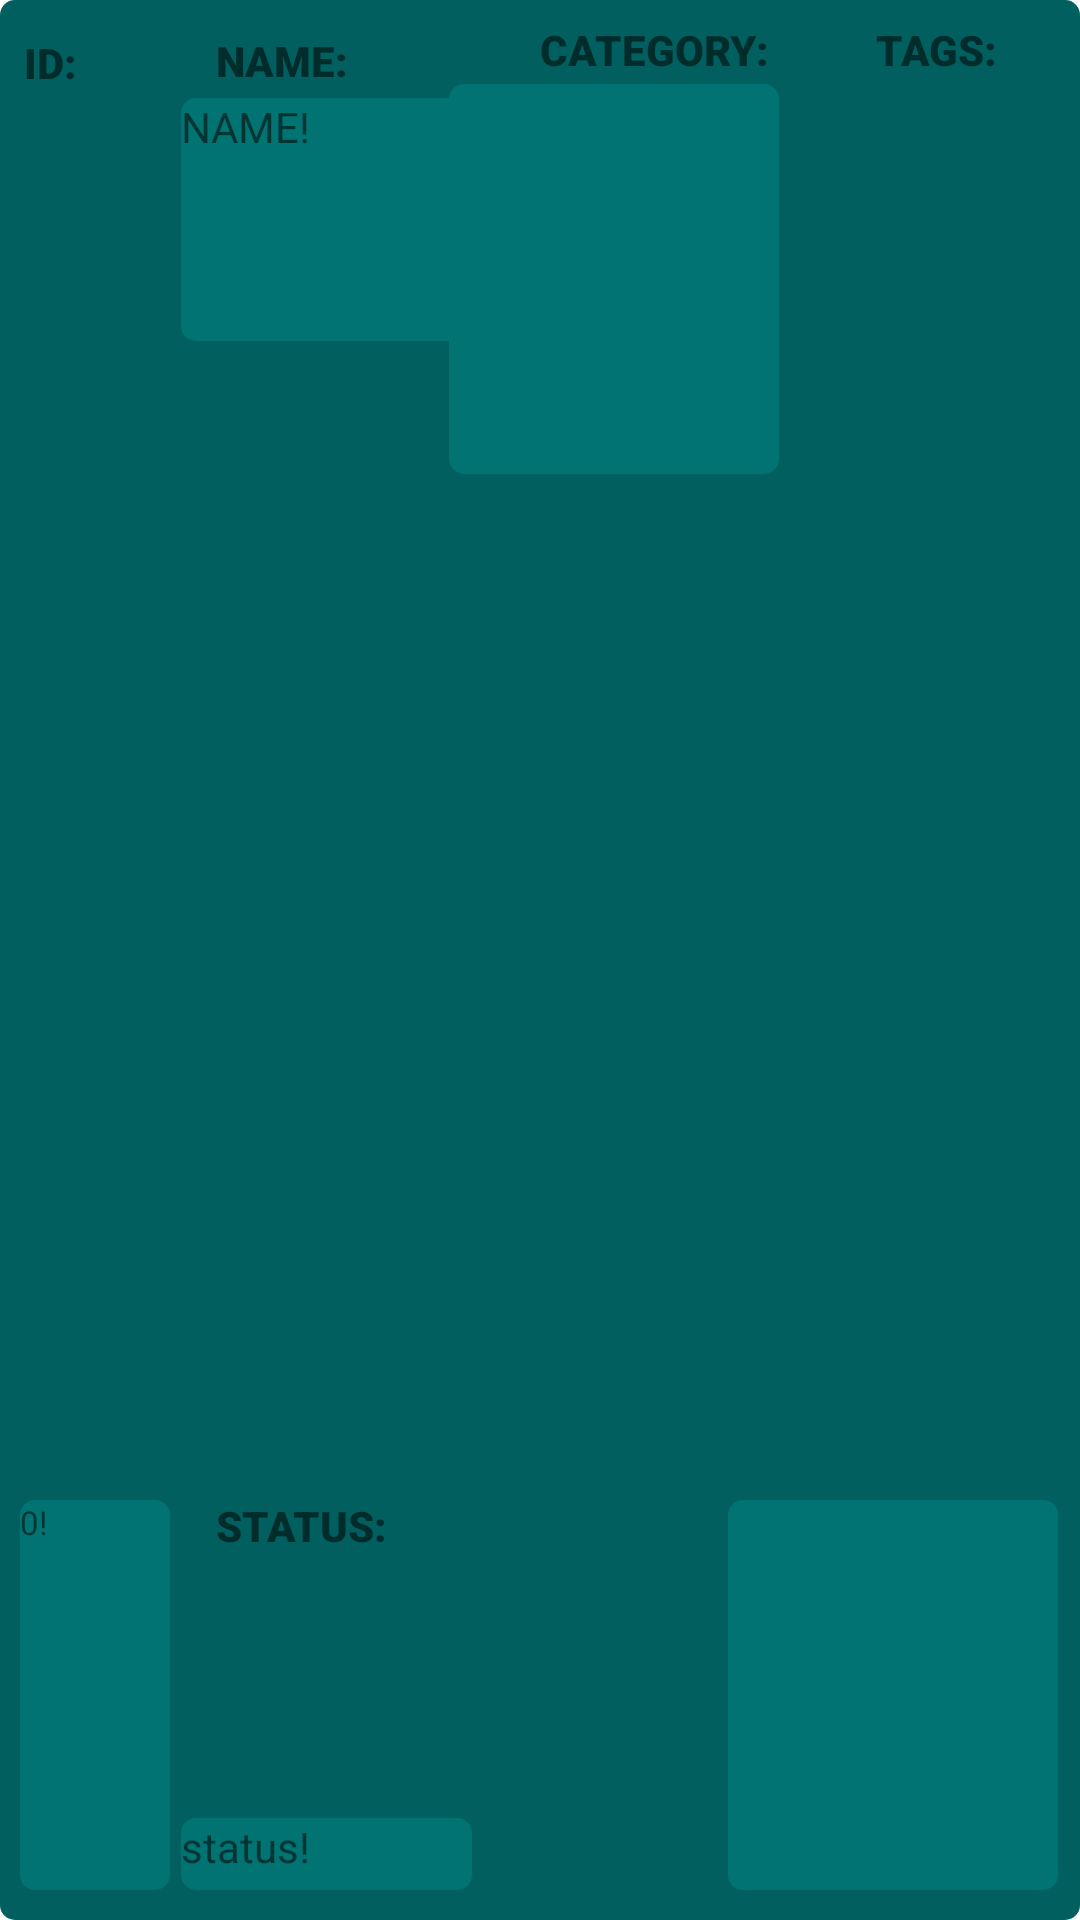

Layout XML and referenced resources for this Android screen:
<!-- AndroidManifest.xml: application theme Theme.Test_smartbit -->
<!-- res/layout/pet_item.xml -->
<?xml version="1.0" encoding="utf-8"?>
<androidx.constraintlayout.widget.ConstraintLayout xmlns:android="http://schemas.android.com/apk/res/android"
    xmlns:app="http://schemas.android.com/apk/res-auto"
    xmlns:tools="http://schemas.android.com/tools"
    android:id="@+id/pet_item_layout"
    android:background="@drawable/layout_background_names"
    android:layout_marginVertical="2dp"
    android:layout_width="match_parent"
    android:layout_height="wrap_content"
    android:paddingTop="7dp"
    android:paddingBottom="10dp">

    <TextView
        android:id="@+id/idPet"
        android:layout_width="50dp"
        android:layout_height="130dp"
        android:background="@drawable/layout_background_text"
        android:text="0!"
        android:textSize="11sp"
        app:layout_constraintBottom_toBottomOf="parent"
        app:layout_constraintEnd_toEndOf="parent"
        app:layout_constraintHorizontal_bias="0.022"
        app:layout_constraintStart_toStartOf="parent"
        app:layout_constraintTop_toBottomOf="@+id/textView_id"
        app:layout_constraintVertical_bias="1.0" />

    <TextView
        android:id="@+id/namePet"
        android:layout_width="98dp"
        android:layout_height="81dp"
        android:layout_marginTop="2dp"
        android:background="@drawable/layout_background_text"
        android:text="Name!"
        app:layout_constraintBottom_toBottomOf="parent"
        app:layout_constraintEnd_toEndOf="parent"
        app:layout_constraintHorizontal_bias="0.23"
        app:layout_constraintStart_toStartOf="parent"
        app:layout_constraintTop_toBottomOf="@+id/textViewname"
        app:layout_constraintVertical_bias="0.0"
        app:textAllCaps="true" />

    <TextView
        android:id="@+id/categoryPet"
        android:background="@drawable/layout_background_text"
        android:layout_width="110dp"
        android:layout_height="130dp"
        android:layout_marginTop="1dp"
        android:textSize="11sp"
        app:layout_constraintBottom_toBottomOf="parent"
        app:layout_constraintEnd_toEndOf="parent"
        app:layout_constraintHorizontal_bias="0.598"
        app:layout_constraintStart_toStartOf="parent"
        app:layout_constraintTop_toBottomOf="@+id/textView_category"
        app:layout_constraintVertical_bias="0.0" />

    <TextView
        android:id="@+id/tagsPet"
        android:background="@drawable/layout_background_text"
        android:layout_width="110dp"
        android:layout_height="130dp"
        android:layout_marginTop="8dp"
        android:textSize="11sp"
        app:layout_constraintBottom_toBottomOf="parent"
        app:layout_constraintEnd_toEndOf="parent"
        app:layout_constraintHorizontal_bias="0.97"
        app:layout_constraintStart_toStartOf="parent"
        app:layout_constraintTop_toTopOf="parent"
        app:layout_constraintVertical_bias="1.0" />

    <TextView
        android:id="@+id/statusPet"
        android:background="@drawable/layout_background_text"
        android:layout_width="97dp"
        android:layout_height="24dp"
        android:text="status!"
        app:layout_constraintBottom_toBottomOf="parent"
        app:layout_constraintEnd_toEndOf="parent"
        app:layout_constraintHorizontal_bias="0.229"
        app:layout_constraintStart_toStartOf="parent"
        app:layout_constraintTop_toBottomOf="@+id/namePet"
        app:layout_constraintVertical_bias="1.0" />

    <TextView
        android:id="@+id/textView_id"
        android:layout_width="49dp"
        android:layout_height="20dp"
        android:layout_marginStart="8dp"
        android:background="@drawable/layout_background_names"
        android:text="ID:"
        app:fontFamily="sans-serif-black"
        app:layout_constraintBottom_toBottomOf="parent"
        app:layout_constraintStart_toStartOf="parent"
        app:layout_constraintTop_toTopOf="parent"
        app:layout_constraintVertical_bias="0.007" />

    <TextView
        android:id="@+id/textViewname"
        android:layout_width="49dp"
        android:layout_height="20dp"
        android:layout_marginStart="72dp"
        android:background="@drawable/layout_background_names"
        android:text="NAME:"
        app:fontFamily="sans-serif-black"
        app:layout_constraintBottom_toBottomOf="parent"
        app:layout_constraintStart_toStartOf="parent"
        app:layout_constraintTop_toTopOf="parent"
        app:layout_constraintVertical_bias="0.006" />

    <TextView
        android:id="@+id/textView_category"
        android:layout_width="wrap_content"
        android:layout_height="20dp"
        android:layout_marginStart="180dp"
        android:background="@drawable/layout_background_names"
        android:text="CATEGORY:"
        app:fontFamily="sans-serif-black"
        app:layout_constraintBottom_toBottomOf="parent"
        app:layout_constraintStart_toStartOf="parent"
        app:layout_constraintTop_toTopOf="parent"
        app:layout_constraintVertical_bias="0.0" />

    <TextView
        android:id="@+id/textView_tags"
        android:layout_width="49dp"
        android:layout_height="20dp"
        android:layout_marginStart="292dp"
        android:background="@drawable/layout_background_names"
        android:text="TAGS:"
        app:fontFamily="sans-serif-black"
        app:layout_constraintBottom_toBottomOf="parent"
        app:layout_constraintStart_toStartOf="parent"
        app:layout_constraintTop_toTopOf="parent"
        app:layout_constraintVertical_bias="0.0" />

    <TextView
        android:id="@+id/textView_status"
        android:layout_width="wrap_content"
        android:layout_height="20dp"
        android:layout_marginStart="72dp"
        android:background="@drawable/layout_background_names"
        android:text="STATUS:"
        app:fontFamily="sans-serif-black"
        app:layout_constraintBottom_toBottomOf="parent"
        app:layout_constraintStart_toStartOf="parent"
        app:layout_constraintTop_toTopOf="parent"
        app:layout_constraintVertical_bias="0.816" />
</androidx.constraintlayout.widget.ConstraintLayout>
<!-- resources referenced by this layout -->
<resources>
  <!-- drawable layout_background_names (drawable) -->
  <?xml version="1.0" encoding="UTF-8"?>
  <shape xmlns:android="http://schemas.android.com/apk/res/android">
      <solid android:color="#01605F"/>
      <corners android:radius="5dp"/>
      <padding
          android:left="0dp"
          android:top="0dp"
          android:right="0dp"
          android:bottom="0dp" />
  </shape>
  <!-- drawable layout_background_text (drawable) -->
  <?xml version="1.0" encoding="UTF-8"?>
  <shape xmlns:android="http://schemas.android.com/apk/res/android">
      <solid android:color="#017372"/>
      <corners android:radius="5dp"/>
      <padding
          android:left="0dp"
          android:top="0dp"
          android:right="0dp"
          android:bottom="0dp" />
  </shape>
  <style name="Theme.Test_smartbit" parent="Theme.MaterialComponents.DayNight.DarkActionBar">
          
          <item name="colorPrimary">@color/purple_500</item>
          <item name="colorPrimaryVariant">@color/purple_700</item>
          <item name="colorOnPrimary">@color/white</item>
          
          <item name="colorSecondary">@color/teal_200</item>
          <item name="colorSecondaryVariant">@color/teal_700</item>
          <item name="colorOnSecondary">@color/black</item>
          
          <item name="android:statusBarColor" tools:targetApi="l">?attr/colorPrimaryVariant</item>
          
      </style>
  <!-- not gathered from this repository: default colours our renderer supplied (Android Studio template values) -->
  <color name="purple_500">#FF6200EE</color>
  <color name="purple_700">#FF3700B3</color>
  <color name="teal_200">#FF03DAC5</color>
  <color name="teal_700">#FF018786</color>
  <color name="black">#FF000000</color>
  <color name="white">#FFFFFFFF</color>
</resources>
